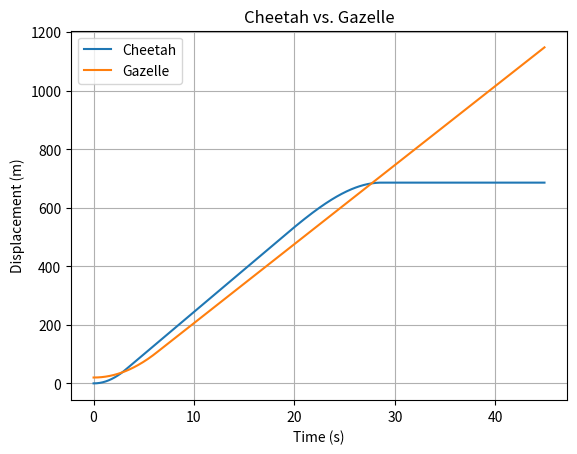

Write the Python code that produced this figure.
# [redacted]
# 09-15-20
# Visualize predator-prey capture dynamics with matplotlib
# To run, enter python Lab3.py

import matplotlib.pyplot as plt
import numpy as np

def trajectoryCheetah():
    time_current = [0.0]
    acc_current_cheetah = [10.0]
    vel_current_cheetah = [0.0]
    dis_current_cheetah = [0.0]

    vel_init_cheetah = 0.0
    vel_max_cheetah = 29.0
    acc_init_cheetah = 10.0
    exhaustion_cheetah = -0.55
    dis_init_cheetah = 0.0

    delta_time = 0.1
    cycles = 449

    for t in range (0, cycles):
        updated_time = time_current[t] + delta_time
        time_current.append(updated_time)
    
        updated_acc_cheetah = acc_init_cheetah + (exhaustion_cheetah * time_current[t])
        acc_current_cheetah.append(updated_acc_cheetah)
    
        updated_vel_cheetah = max(0, min(vel_init_cheetah + acc_current_cheetah[t] * delta_time, vel_max_cheetah))
        vel_current_cheetah.append(updated_vel_cheetah)
        vel_init_cheetah = updated_vel_cheetah

        updated_dis_cheetah = dis_init_cheetah + vel_current_cheetah[t] * delta_time
        dis_current_cheetah.append(updated_dis_cheetah)
        dis_init_cheetah = updated_dis_cheetah

    return dis_current_cheetah

def trajectoryGazelle():
    time_current = [0.0]
    acc_current_gazelle = [4.5]
    vel_current_gazelle = [0.0]
    dis_current_gazelle = [20.0]

    vel_init_gazelle = 0.0
    vel_max_gazelle = 27.0
    acc_init_gazelle = 4.5
    exhaustion_gazelle = -0.05
    dis_init_gazelle = 20.0

    delta_time = 0.1
    cycles = 449

    for t in range (0, cycles):
        updated_time = time_current[t] + delta_time
        time_current.append(updated_time)
    
        updated_acc_gazelle = acc_init_gazelle + (exhaustion_gazelle * time_current[t])
        acc_current_gazelle.append(updated_acc_gazelle)
    
        updated_vel_gazelle = max(0, min(vel_init_gazelle + acc_current_gazelle[t] * delta_time, vel_max_gazelle))
        vel_current_gazelle.append(updated_vel_gazelle)
        vel_init_gazelle = updated_vel_gazelle

        updated_dis_gazelle = dis_init_gazelle + vel_current_gazelle[t] * delta_time
        dis_current_gazelle.append(updated_dis_gazelle)
        dis_init_gazelle = updated_dis_gazelle

    return dis_current_gazelle

def main():

    time = np.arange(0, 45, 0.1)
    cheetah_path = trajectoryCheetah()
    gazelle_path = trajectoryGazelle()

    plt.figure('Predator-Prey Capture Dynamics')
    plt.title('Cheetah vs. Gazelle')
    plt.xlabel('Time (s)')
    plt.ylabel('Displacement (m)')
    plt.plot(time, cheetah_path)
    plt.plot(time, gazelle_path)
    plt.legend(['Cheetah', 'Gazelle'])
    plt.grid(True)
    plt.show()

main()